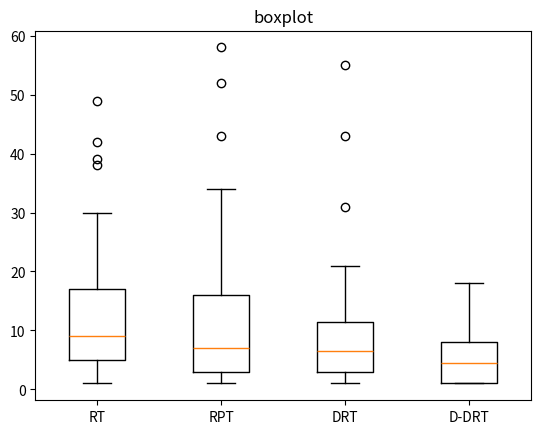

Reproduce this figure in Python.
import matplotlib.pyplot as plt
import statistics

# 数据部分
data1 = [7, 5, 2, 12, 5, 6, 4, 42, 9, 7, 49, 26, 8, 8, 5, 39, 11, 6, 17, 10, 1, 8, 12, 30, 16, 1, 17, 21, 2, 9, 1, 30, 14, 1, 16, 12, 3, 38, 25, 4]  # 第一段数据
data2 = [11, 1, 1, 1, 2, 1, 6, 4, 7, 52, 7, 2, 4, 6, 5, 8, 3, 16, 23, 31, 34, 5, 3, 15, 21, 3, 2, 3, 9, 7, 24, 12, 1, 16, 20, 58, 10, 43, 10, 1]  # 第二段数据
data3 = [3, 10, 3, 10, 13, 55, 2, 10, 2, 11, 5, 6, 2, 3, 7, 6, 7, 1, 21, 13, 5, 21, 4, 15, 31, 14, 6, 8, 8, 3, 1, 3, 11, 1, 4, 2, 43, 3, 11, 17]  # 第三段数据
data4 = [3, 1, 13, 2, 3, 3, 6, 1, 6, 1, 8, 14, 9, 11, 2, 6, 5, 1, 11, 3, 8, 1, 5, 13, 1, 1, 3, 2, 12, 1, 6, 18, 7, 1, 4, 7, 1, 6, 11, 1]  # 第四段数据

# 计算方差
variance1 = statistics.variance(data1)
variance2 = statistics.variance(data2)
variance3 = statistics.variance(data3)
variance4 = statistics.variance(data4)

# 打印方差值
print("Data1 Variance:", variance1)
print("Data2 Variance:", variance2)
print("Data3 Variance:", variance3)
print("Data4 Variance:", variance4)

mean1 = statistics.mean(data1)
mean2 = statistics.mean(data2)
mean3 = statistics.mean(data3)
mean4 = statistics.mean(data4)

# 打印平均值
print("Data1 Mean:", mean1)
print("Data2 Mean:", mean2)
print("Data3 Mean:", mean3)
print("Data4 Mean:", mean4)

# 创建箱线图
fig, ax = plt.subplots()
ax.boxplot([data1, data2, data3, data4])

# 设置箱线图的标题和x轴的标签
ax.set_title('boxplot')
ax.set_xticklabels(['RT', 'RPT', 'DRT', 'D-DRT'])

plt.show()
